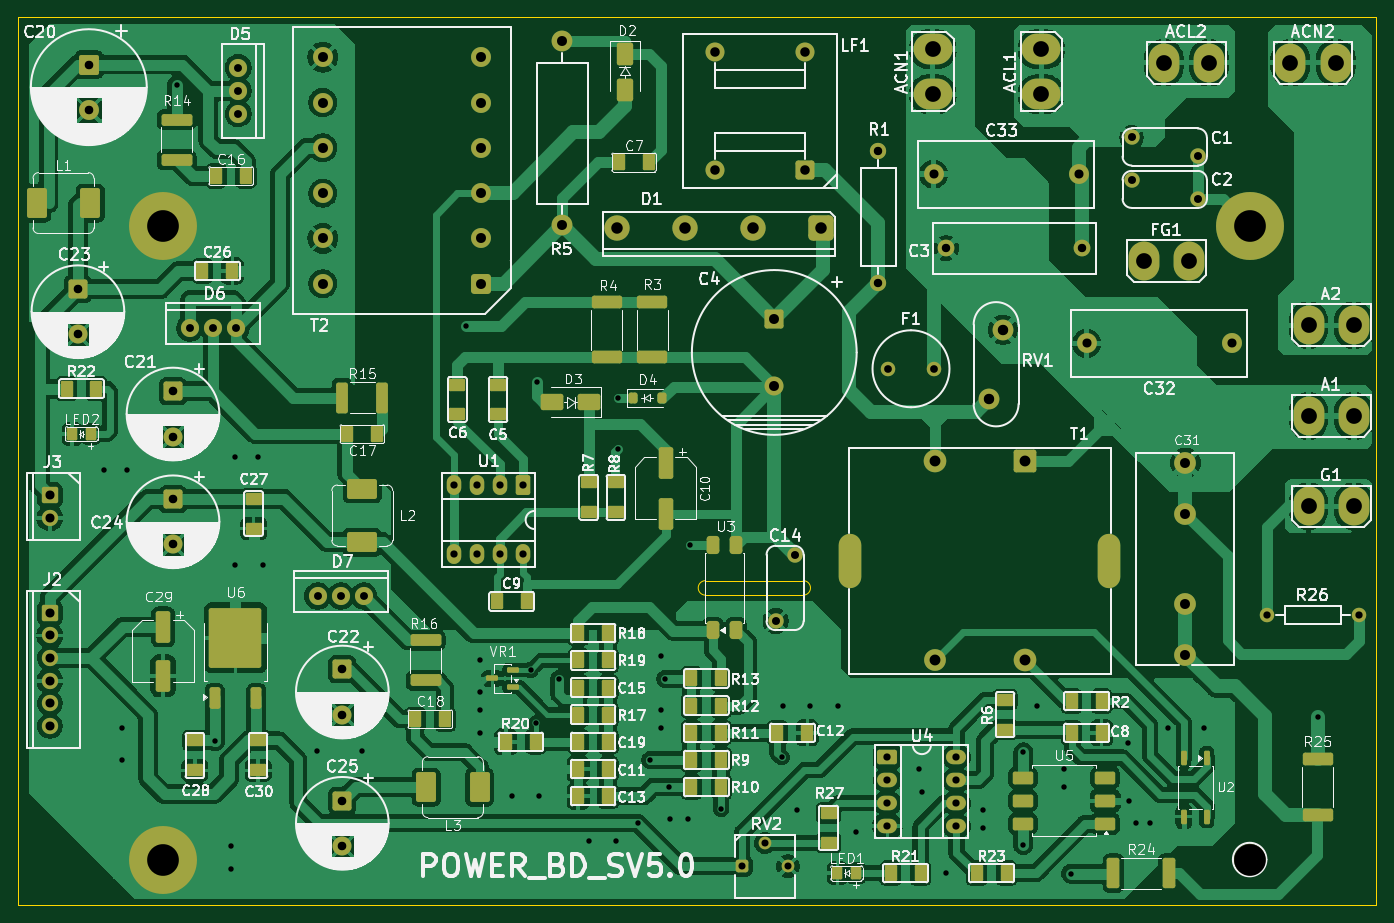
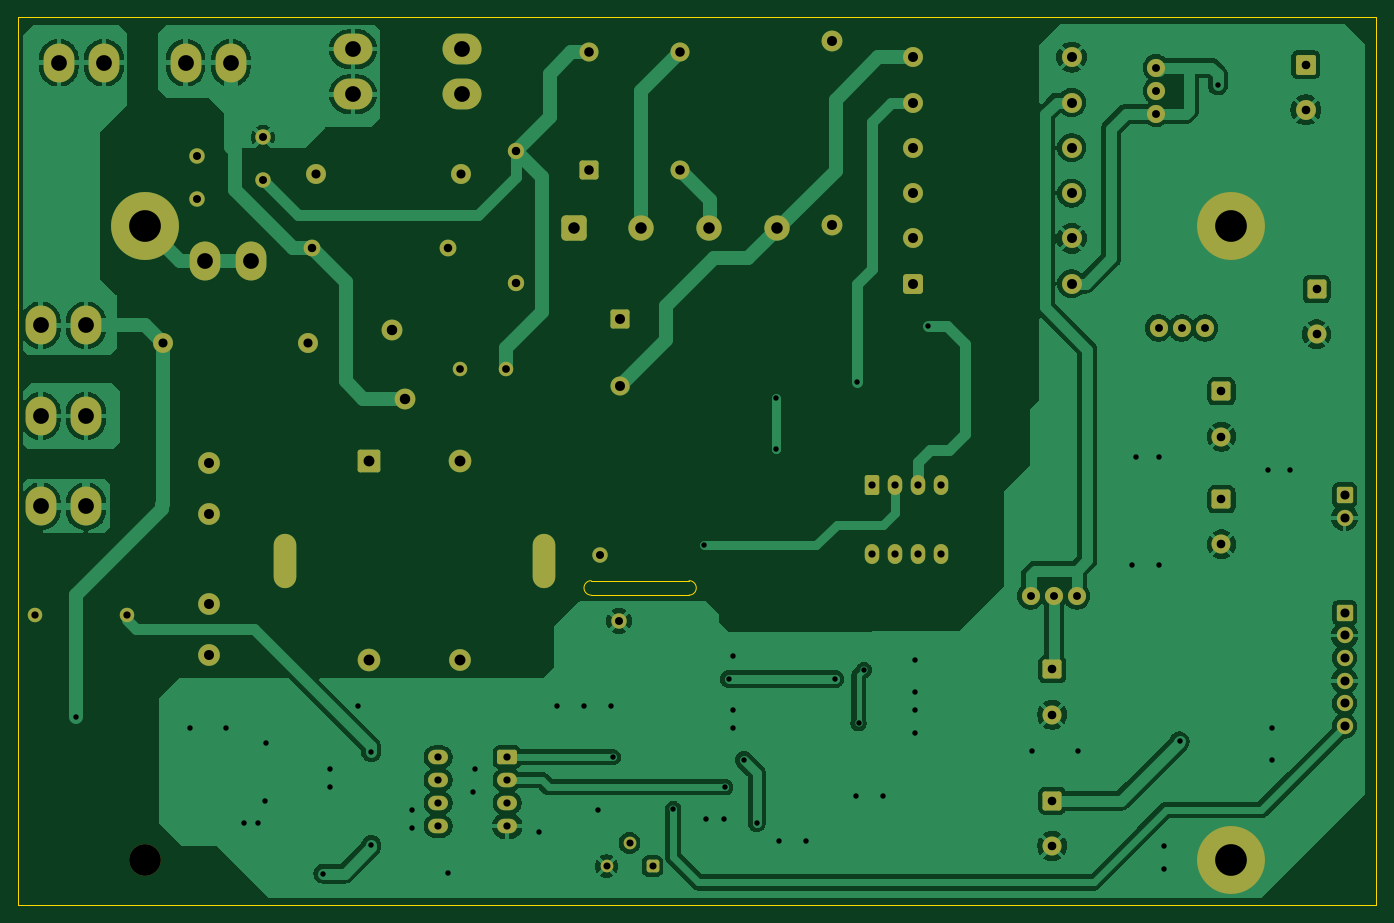
Circuit board: 10 layer files. Board 150.0 x 98.0 mm.
- bottom_copper: POWER_BD_SV5-B_Cu.gbr (140796 bytes)
- bottom_mask: POWER_BD_SV5-B_Mask.gbr (6414 bytes)
- paste: POWER_BD_SV5-B_Paste.gbr (457 bytes)
- outline: POWER_BD_SV5-Edge_Cuts.gbr (859 bytes)
- top_copper: POWER_BD_SV5-F_Cu.gbr (411006 bytes)
- top_mask: POWER_BD_SV5-F_Mask.gbr (12890 bytes)
- paste: POWER_BD_SV5-F_Paste.gbr (7637 bytes)
- top_silk: POWER_BD_SV5-F_Silkscreen.gbr (224708 bytes)
- drill: POWER_BD_SV5-NPTH.drl (339 bytes)
- drill: POWER_BD_SV5-PTH.drl (3494 bytes)

=== bottom_copper: POWER_BD_SV5-B_Cu.gbr (140796 bytes, source omitted) ===
=== bottom_mask: POWER_BD_SV5-B_Mask.gbr (6414 bytes, source omitted) ===
=== paste: POWER_BD_SV5-B_Paste.gbr ===
%TF.GenerationSoftware,KiCad,Pcbnew,10.0.1*%
%TF.CreationDate,2026-05-15T00:19:05+09:00*%
%TF.ProjectId,POWER_BD_SV5,504f5745-525f-4424-945f-5356352e6b69,rev?*%
%TF.SameCoordinates,Original*%
%TF.FileFunction,Paste,Bot*%
%TF.FilePolarity,Positive*%
%FSLAX46Y46*%
G04 Gerber Fmt 4.6, Leading zero omitted, Abs format (unit mm)*
G04 Created by KiCad (PCBNEW 10.0.1) date 2026-05-15 00:19:05*
%MOMM*%
%LPD*%
G01*
G04 APERTURE LIST*
G04 APERTURE END LIST*
M02*

=== outline: POWER_BD_SV5-Edge_Cuts.gbr ===
%TF.GenerationSoftware,KiCad,Pcbnew,10.0.1*%
%TF.CreationDate,2026-05-15T00:19:06+09:00*%
%TF.ProjectId,POWER_BD_SV5,504f5745-525f-4424-945f-5356352e6b69,rev?*%
%TF.SameCoordinates,Original*%
%TF.FileFunction,Profile,NP*%
%FSLAX46Y46*%
G04 Gerber Fmt 4.6, Leading zero omitted, Abs format (unit mm)*
G04 Created by KiCad (PCBNEW 10.0.1) date 2026-05-15 00:19:06*
%MOMM*%
%LPD*%
G01*
G04 APERTURE LIST*
%TA.AperFunction,Profile*%
%ADD10C,0.050000*%
%TD*%
%TA.AperFunction,Profile*%
%ADD11C,0.100000*%
%TD*%
G04 APERTURE END LIST*
D10*
X86700000Y35800000D02*
G75*
G02*
X86700000Y34200000I0J-800000D01*
G01*
X75900000Y34200000D02*
G75*
G02*
X75900000Y35800000I0J800000D01*
G01*
X75900000Y34200000D02*
X86700000Y34200000D01*
X86700000Y35800000D02*
X75900000Y35800000D01*
D11*
X0Y98000000D02*
X150000000Y98000000D01*
X150000000Y0D01*
X0Y0D01*
X0Y98000000D01*
M02*

=== top_copper: POWER_BD_SV5-F_Cu.gbr (411006 bytes, source omitted) ===
=== top_mask: POWER_BD_SV5-F_Mask.gbr (12890 bytes, source omitted) ===
=== paste: POWER_BD_SV5-F_Paste.gbr (7637 bytes, source omitted) ===
=== top_silk: POWER_BD_SV5-F_Silkscreen.gbr (224708 bytes, source omitted) ===
=== drill: POWER_BD_SV5-NPTH.drl ===
M48
; DRILL file KiCad 10.0.1 date 2026-05-15T00:19:15
; FORMAT={-:-/ absolute / metric / decimal}
; #@! TF.CreationDate,2026-05-15T00:19:15+09:00
; #@! TF.GenerationSoftware,Kicad,Pcbnew,10.0.1
; #@! TF.FileFunction,NonPlated,1,2,NPTH
FMAT,2
METRIC
; #@! TA.AperFunction,NonPlated,NPTH,ComponentDrill
T1C3.500
%
G90
G05
T1
X136.0Y5.0
M30

=== drill: POWER_BD_SV5-PTH.drl ===
M48
; DRILL file KiCad 10.0.1 date 2026-05-15T00:19:15
; FORMAT={-:-/ absolute / metric / decimal}
; #@! TF.CreationDate,2026-05-15T00:19:15+09:00
; #@! TF.GenerationSoftware,Kicad,Pcbnew,10.0.1
; #@! TF.FileFunction,Plated,1,2,PTH
FMAT,2
METRIC
; #@! TA.AperFunction,Plated,PTH,ViaDrill
T1C0.600
; #@! TA.AperFunction,Plated,PTH,ComponentDrill
T2C0.780
; #@! TA.AperFunction,Plated,PTH,ComponentDrill
T3C0.800
; #@! TA.AperFunction,Plated,PTH,ComponentDrill
T4C0.850
; #@! TA.AperFunction,Plated,PTH,ComponentDrill
T5C0.870
; #@! TA.AperFunction,Plated,PTH,ComponentDrill
T6C0.880
; #@! TA.AperFunction,Plated,PTH,ComponentDrill
T7C0.930
; #@! TA.AperFunction,Plated,PTH,ComponentDrill
T8C0.950
; #@! TA.AperFunction,Plated,PTH,ComponentDrill
T9C1.000
; #@! TA.AperFunction,Plated,PTH,ComponentDrill
T10C1.050
; #@! TA.AperFunction,Plated,PTH,ComponentDrill
T11C1.100
; #@! TA.AperFunction,Plated,PTH,ComponentDrill
T12C1.150
; #@! TA.AperFunction,Plated,PTH,ComponentDrill
T13C1.200
; #@! TA.AperFunction,Plated,PTH,ComponentDrill
T14C1.270
; #@! TA.AperFunction,Plated,PTH,ComponentDrill
T15C1.740
; #@! TA.AperFunction,Plated,PTH,ComponentDrill
T16C3.500
%
G90
G05
T1
X9.5Y48.0
X11.5Y19.5
X11.5Y16.0
X12.0Y48.0
X17.5Y90.5
X21.72Y18.055
X23.5Y6.5
X23.5Y4.0
X24.0Y49.5
X24.0Y37.5
X26.5Y49.5
X27.0Y37.5
X33.0Y17.0
X38.0Y17.0
X49.5Y63.9
X51.0Y27.0
X51.0Y23.5
X51.0Y21.5
X51.0Y19.0
X54.5Y12.0
X56.6Y25.95
X57.175Y20.05
X57.3Y57.78
X57.5Y12.0
X59.76Y24.95
X63.0Y7.0
X66.0Y7.0
X66.26Y56.0
X66.29Y50.36
X68.425Y9.05
X69.82Y15.99
X71.0Y27.5
X71.0Y21.5
X71.0Y19.5
X71.47Y24.94
X71.9Y13.0
X72.0Y9.5
X74.0Y9.5
X74.225Y39.7
X77.64Y10.6
X84.32Y16.31
X84.5Y22.0
X86.0Y10.5
X87.5Y22.0
X90.5Y22.0
X92.5Y8.0
X99.5Y15.0
X99.8Y12.5
X102.5Y3.5
X106.5Y10.5
X106.5Y8.5
X111.0Y16.85
X111.0Y6.625
X112.5Y22.0
X115.5Y15.0
X115.5Y13.0
X116.275Y3.45
X122.6Y17.825
X122.7Y11.45
X123.5Y9.0
X125.0Y9.0
X127.0Y19.5
X131.0Y19.5
X143.6Y20.7
T2
X79.93Y4.285
X82.47Y6.825
X85.01Y4.285
T3
X48.09Y46.31
X48.09Y38.69
X50.63Y46.31
X50.63Y38.69
X53.17Y46.31
X53.17Y38.69
X55.71Y46.31
X55.71Y38.69
X95.99Y16.31
X95.99Y13.77
X95.99Y11.23
X95.99Y8.69
X103.61Y16.31
X103.61Y13.77
X103.61Y11.23
X103.61Y8.69
X137.92Y32.0
X148.08Y32.0
T4
X96.06Y59.2
X101.14Y59.2
T5
X18.95Y63.7
X21.5Y63.7
X24.05Y63.7
X24.3Y92.45
X24.3Y89.9
X24.3Y87.35
X33.075Y34.1
X35.625Y34.1
X38.175Y34.1
T6
X83.65Y31.34
X85.75Y38.66
X122.955Y84.75
X122.965Y80.05
X130.275Y82.65
X130.285Y77.95
T7
X95.0Y83.3
X95.0Y68.7
X102.5Y72.5
X117.5Y72.5
T8
X6.6Y68.0
X6.6Y63.0
X7.8Y92.8
X7.8Y87.8
X17.1Y56.7
X17.1Y51.7
X17.1Y44.8
X17.1Y39.8
X35.8Y26.0
X35.8Y21.0
X35.8Y11.5
X35.8Y6.5
T9
X3.5Y45.25
X3.5Y42.75
X3.5Y32.25
X3.5Y29.75
X3.5Y27.25
X3.5Y24.75
X3.5Y22.25
X3.5Y19.75
X101.1Y80.7
X117.1Y80.7
X118.0Y62.0
X134.0Y62.0
T10
X76.9Y94.2
X76.9Y81.2
X86.9Y94.2
X86.9Y81.2
T11
X33.65Y93.6
X33.65Y88.6
X33.65Y83.6
X33.65Y78.6
X33.65Y73.6
X33.65Y68.6
X51.15Y93.6
X51.15Y88.6
X51.15Y83.6
X51.15Y78.6
X51.15Y73.6
X51.15Y68.6
X60.1Y95.36
X60.1Y75.04
X83.5Y64.75
X83.5Y57.25
X128.9Y48.8
X128.9Y43.2
X128.9Y33.2
X128.9Y27.6
T12
X107.25Y55.89
X108.75Y63.51
T13
X101.2Y49.0
X101.2Y27.0
X111.2Y49.0
X111.2Y27.0
T14
X66.15Y74.8
X73.65Y74.8
X81.15Y74.8
X88.65Y74.8
T15
X101.0Y94.5
X101.0Y89.5
X113.0Y94.5
X113.0Y89.5
X124.3Y71.1
X126.5Y93.0
X129.3Y71.1
X131.5Y93.0
X140.5Y93.0
X142.5Y64.0
X142.5Y54.0
X142.5Y44.0
X145.5Y93.0
X147.5Y64.0
X147.5Y54.0
X147.5Y44.0
T16
X16.0Y75.0
X16.0Y5.0
X136.0Y75.0
T11
G00X91.9Y36.25
M15
G01X91.9Y39.75
M16
G05
G00X120.5Y36.25
M15
G01X120.5Y39.75
M16
G05
M30
